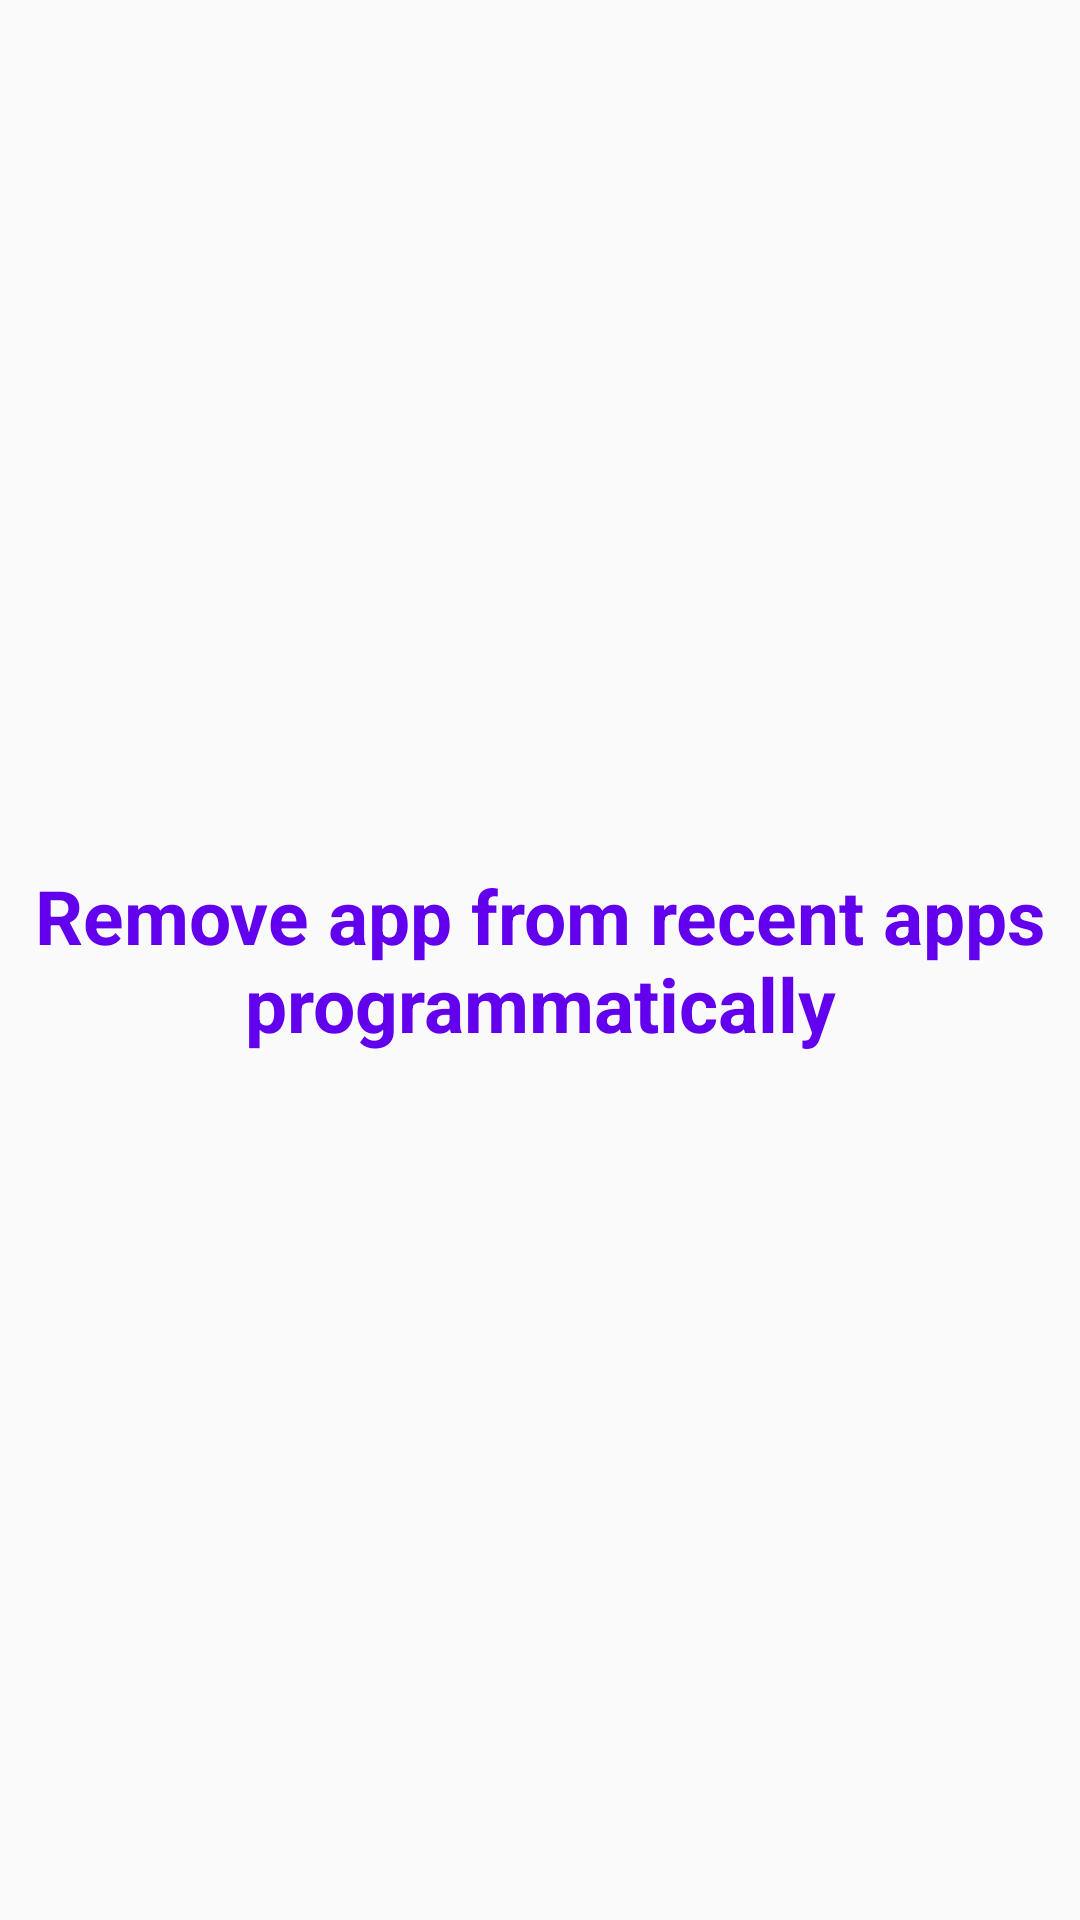

Write the Android layout XML for this screen, with the resource values it uses.
<!-- AndroidManifest.xml: application theme AppTheme -->
<!-- res/layout/content_main.xml -->
<?xml version="1.0" encoding="utf-8"?>
<RelativeLayout xmlns:android="http://schemas.android.com/apk/res/android"
    xmlns:app="http://schemas.android.com/apk/res-auto"
    xmlns:tools="http://schemas.android.com/tools"
    android:layout_width="match_parent"
    android:layout_height="match_parent"
    android:paddingBottom="@dimen/activity_vertical_margin"
    android:paddingLeft="@dimen/activity_horizontal_margin"
    android:paddingRight="@dimen/activity_horizontal_margin"
    android:paddingTop="@dimen/activity_vertical_margin"
    app:layout_behavior="@string/appbar_scrolling_view_behavior"
    tools:context="com.appremovefromrecent.app.MainActivity"
    tools:showIn="@layout/activity_main">

    <TextView
        android:layout_width="wrap_content"
        android:layout_height="wrap_content"
        android:layout_centerInParent="true"
        android:gravity="center"
        android:text="Remove app from recent apps programmatically"
        android:textColor="@color/colorPrimary"
        android:textSize="25dp"
        android:textStyle="bold" />
</RelativeLayout>
<!-- res/layout/activity_main.xml (included above) -->
<?xml version="1.0" encoding="utf-8"?>
<android.support.design.widget.CoordinatorLayout xmlns:android="http://schemas.android.com/apk/res/android"
    xmlns:app="http://schemas.android.com/apk/res-auto"
    xmlns:tools="http://schemas.android.com/tools"
    android:layout_width="match_parent"
    android:layout_height="match_parent"
    android:fitsSystemWindows="true"
    tools:context="com.appremovefromrecent.app.MainActivity">

    <android.support.design.widget.AppBarLayout
        android:layout_width="match_parent"
        android:layout_height="wrap_content"
        android:theme="@style/AppTheme.AppBarOverlay">

        <android.support.v7.widget.Toolbar
            android:id="@+id/toolbar"
            android:layout_width="match_parent"
            android:layout_height="?attr/actionBarSize"
            android:background="?attr/colorPrimary"
            app:popupTheme="@style/AppTheme.PopupOverlay" />

    </android.support.design.widget.AppBarLayout>

    <include layout="@layout/content_main" />


</android.support.design.widget.CoordinatorLayout>
<!-- resources referenced by this layout -->
<resources>
  <style name="AppTheme.AppBarOverlay" parent="ThemeOverlay.AppCompat.Dark.ActionBar" />
  <style name="AppTheme.PopupOverlay" parent="ThemeOverlay.AppCompat.Light" />
  <style name="AppTheme" parent="Theme.AppCompat.Light.DarkActionBar">
          
          <item name="colorPrimary">@color/colorPrimary</item>
          <item name="colorPrimaryDark">@color/colorPrimaryDark</item>
          <item name="colorAccent">@color/colorAccent</item>
      </style>
  <!-- not gathered from this repository: default colours our renderer supplied (Android Studio template values) -->
  <color name="colorPrimary">#FF6200EE</color>
  <color name="colorPrimaryDark">#FF3700B3</color>
  <color name="colorAccent">#FF03DAC5</color>
</resources>
